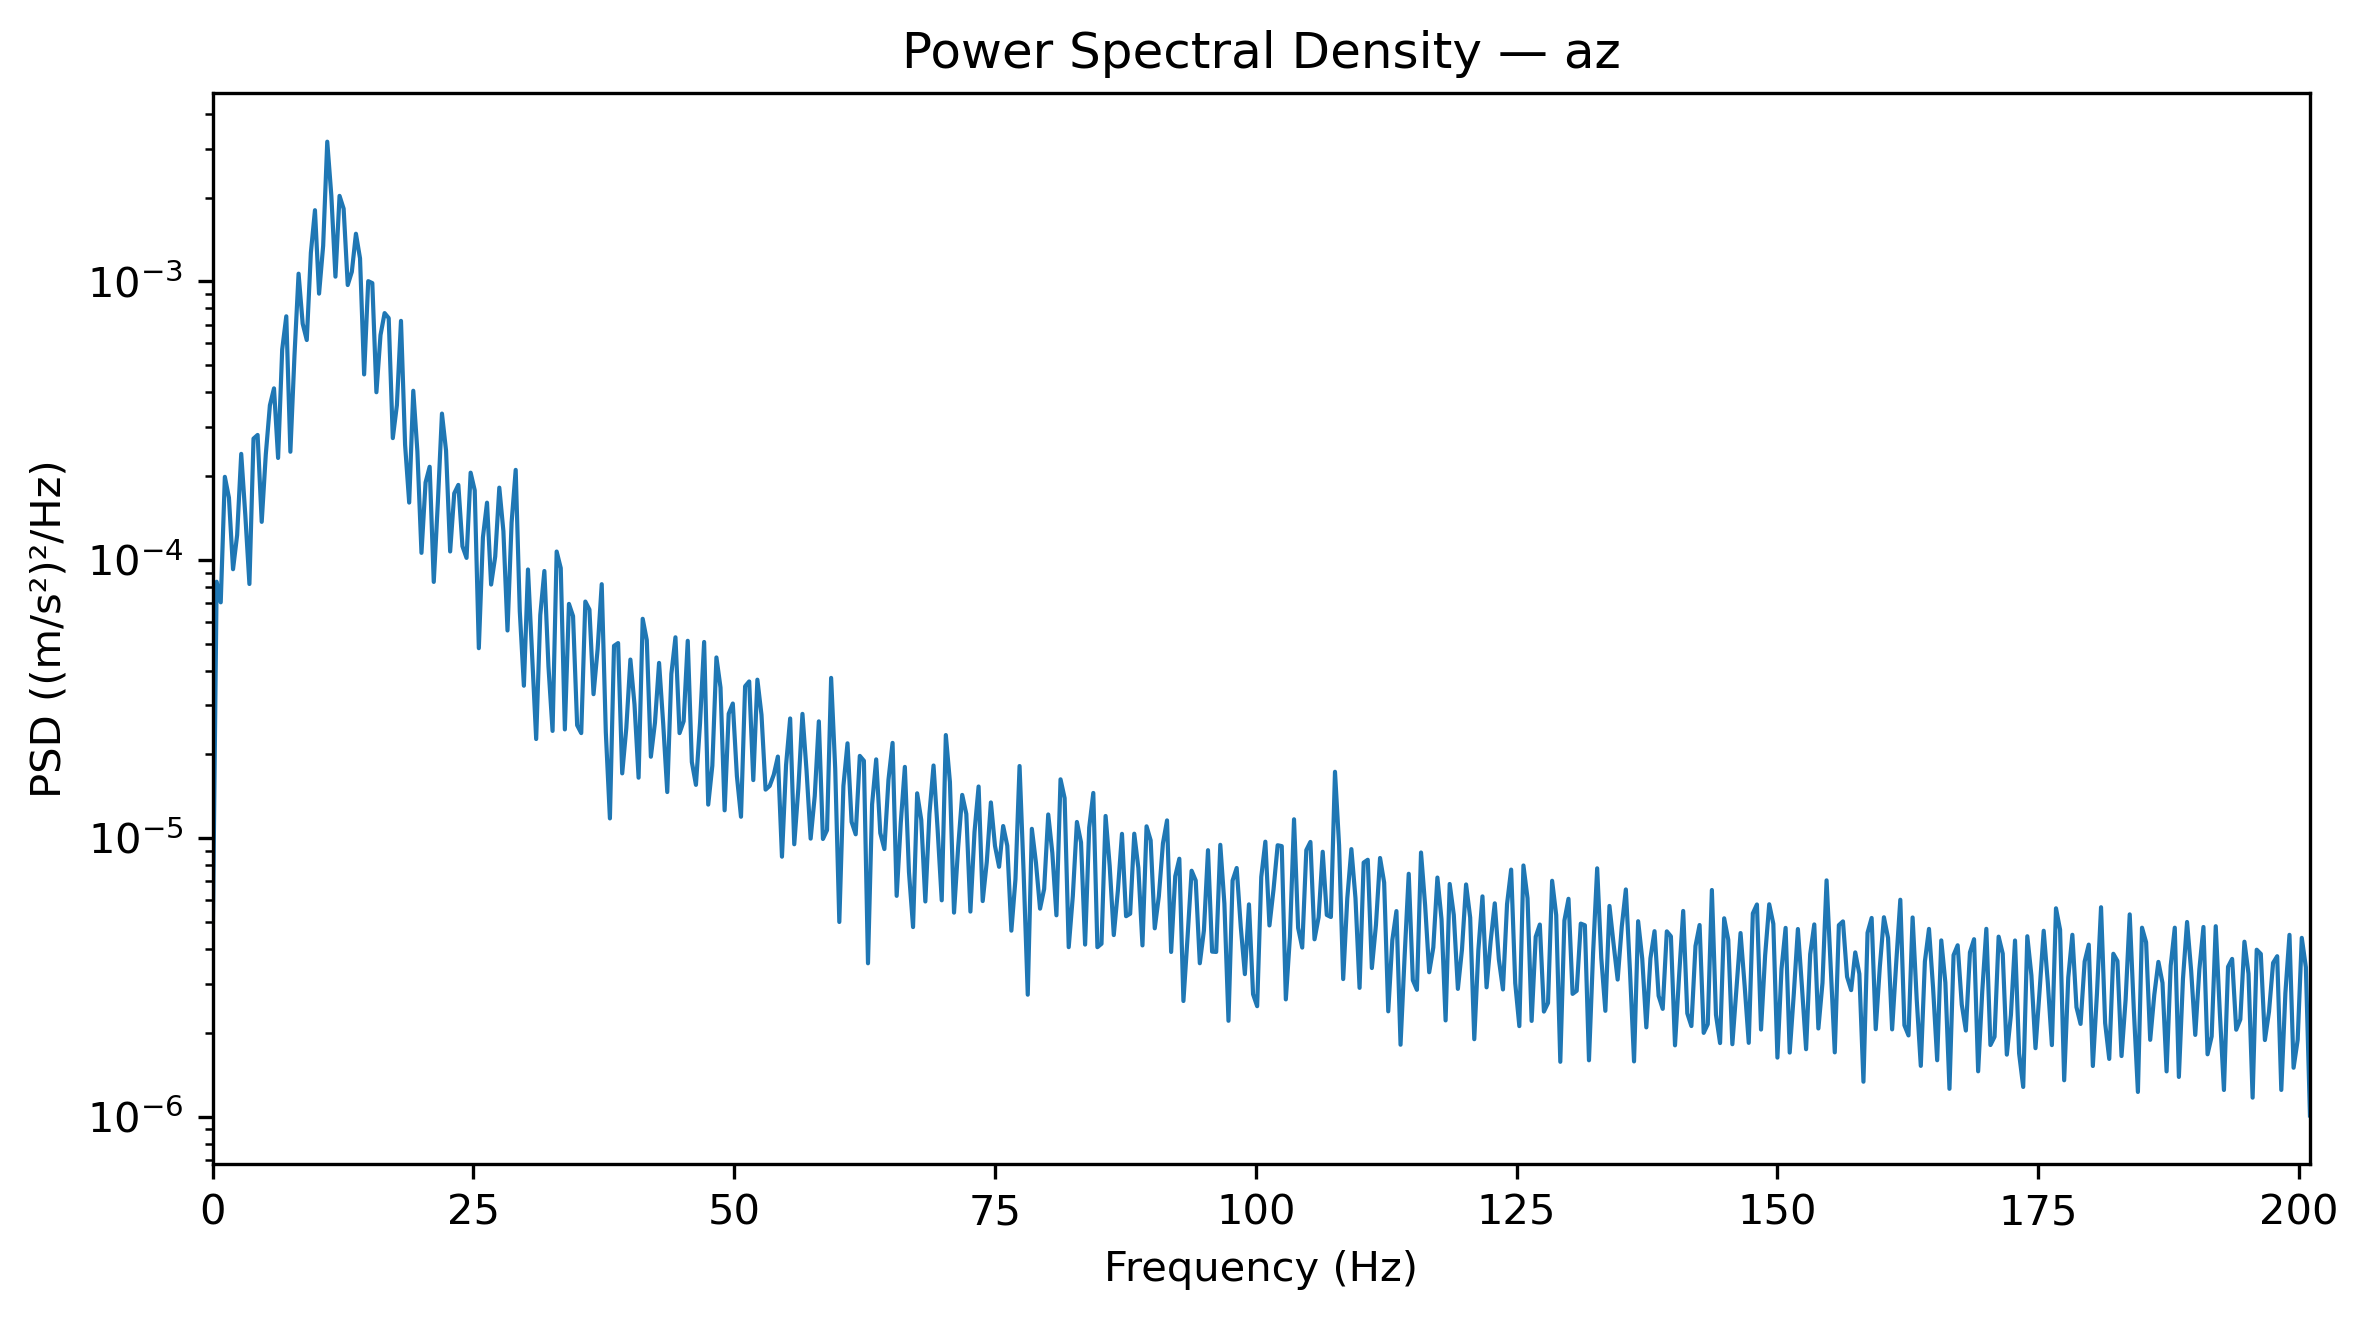

Source data for this figure (header and first rows):
Frequency_Hz, PSD_(m_s2)^2_per_Hz
0.0, 3.699885553981787e-06
0.3927, 8.342519322657376e-05
0.7854, 7.037154691801247e-05
1.178, 0.0001986
1.571, 0.0001672
1.963, 9.253179175529155e-05
2.356, 0.0001226
2.749, 0.0002402
3.141, 0.0001445
3.534, 8.188883447942581e-05
3.927, 0.0002725
4.319, 0.0002808
4.712, 0.0001369
5.105, 0.0002392
5.497, 0.0003589
5.89, 0.0004128
6.283, 0.0002322
6.675, 0.0005695
7.068, 0.0007491
7.461, 0.0002444
7.854, 0.0005418
8.246, 0.001066
8.639, 0.0007049
9.032, 0.0006157
9.424, 0.001267
9.817, 0.001801
10.21, 0.0009034
10.6, 0.001342
10.99, 0.003174
11.39, 0.002029
11.78, 0.00104
12.17, 0.002028
12.57, 0.001824
12.96, 0.0009702
13.35, 0.001082
13.74, 0.001483
14.14, 0.00121
14.53, 0.0004633
14.92, 0.001002
15.31, 0.0009858
15.71, 0.0003998
16.1, 0.0006414
16.49, 0.0007692
16.89, 0.0007382
17.28, 0.0002736
17.67, 0.0003592
18.06, 0.0007214
18.46, 0.000259
18.85, 0.0001605
19.24, 0.0004047
19.63, 0.0002455
20.03, 0.0001059
20.42, 0.0001896
20.81, 0.0002159
21.2, 8.330944925522585e-05
21.6, 0.0001609
21.99, 0.0003351
22.38, 0.0002466
22.78, 0.0001072
23.17, 0.0001733
... 453 more rows
